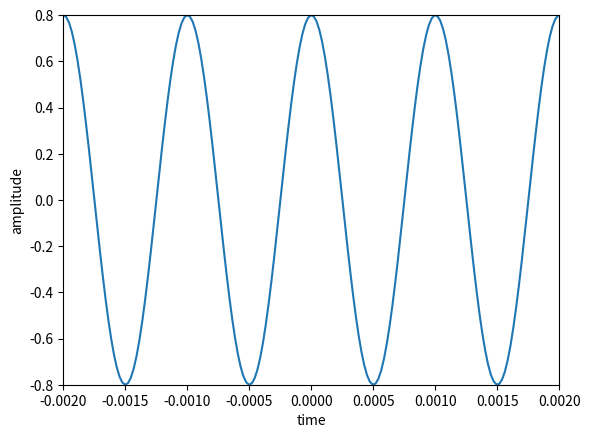

Here is the Python script that generated this plot:
import matplotlib.pyplot as plt
import numpy as np

fs = 44100
t = np.arange(-0.002, .002, 1.0 / fs)
f0 = 1000
phi = np.pi / 2
A = .8
x = A * np.sin(2 * np.pi * f0 * t + phi)
plt.plot(t, x)
plt.axis([-0.002, .002, -.8, .8])
plt.xlabel('time')
plt.ylabel('amplitude')
plt.show()